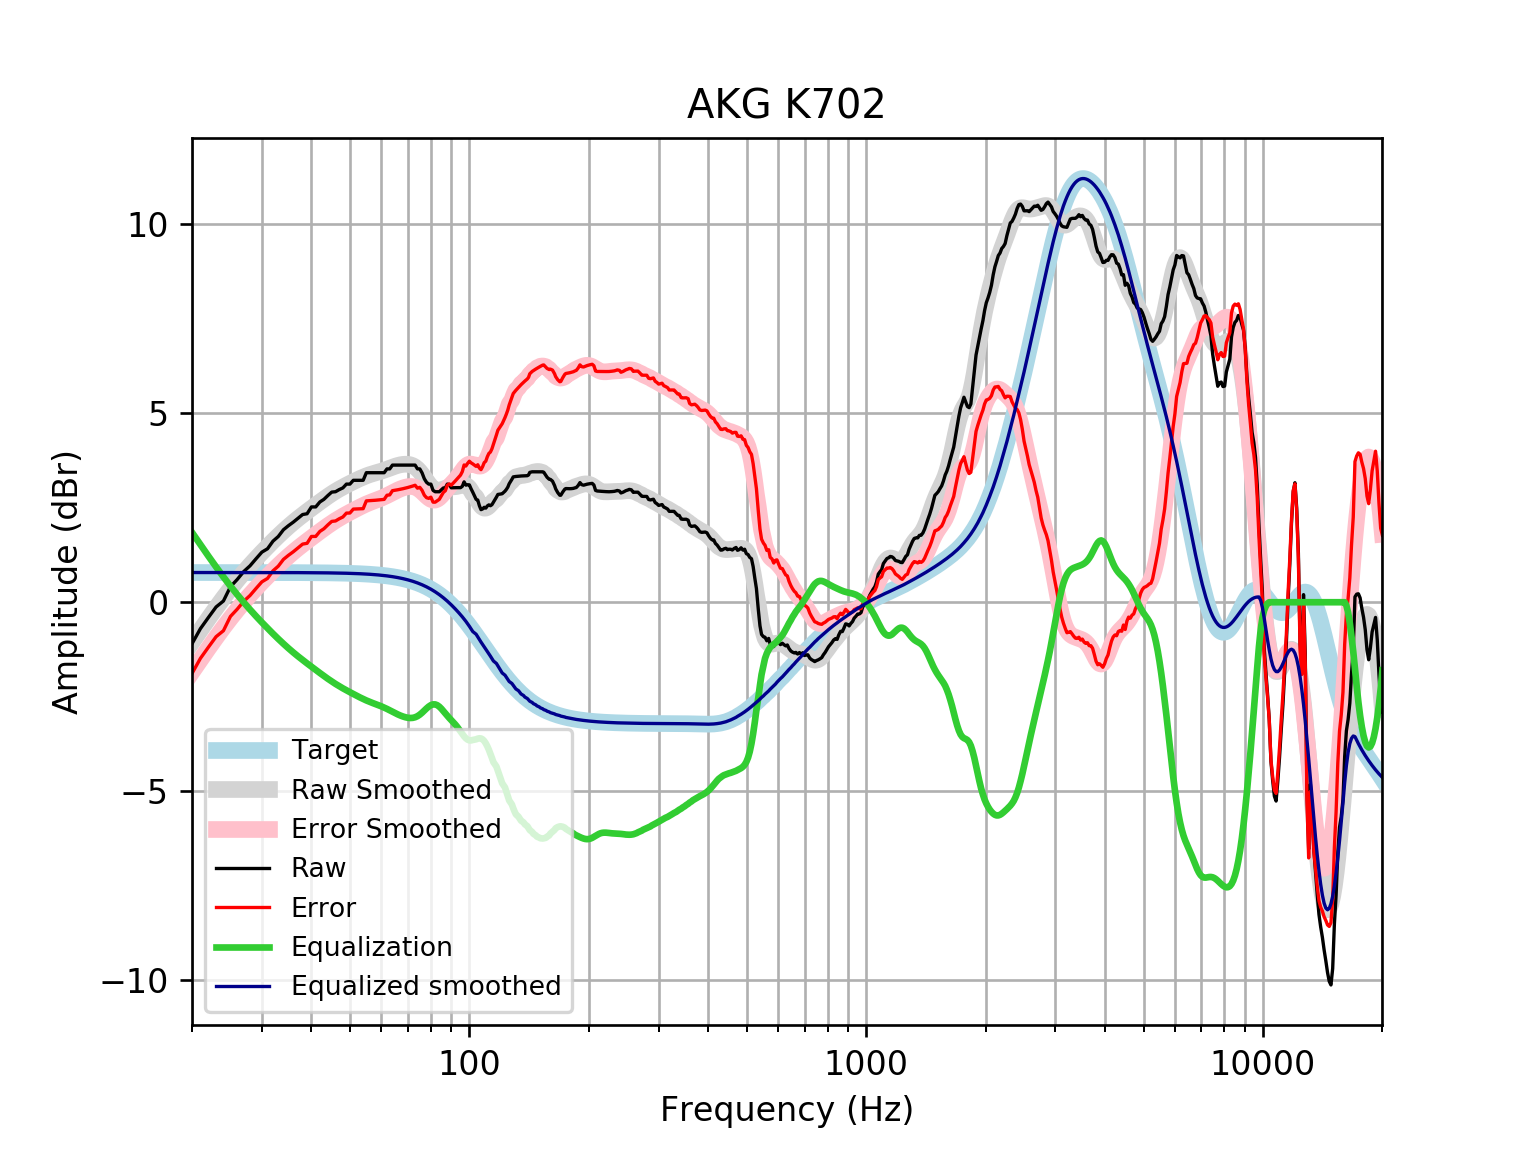

The data file committed next to this chart (first rows):
frequency, raw, error, smoothed, error_smoothed, equalization, equalized_raw, equalized_smoothed, target
20, -1.1, -1.886, -1.061, -1.847, 1.847, 0.7474, 0.7859, 0.7859
21, -0.699, -1.485, -0.7372, -1.523, 1.523, 0.8241, 0.7859, 0.7859
22, -0.4022, -1.188, -0.433, -1.219, 1.219, 0.8166, 0.7859, 0.7858
23, -0.1253, -0.9112, -0.1486, -0.9344, 0.9344, 0.8091, 0.7858, 0.7858
24, 0.03274, -0.753, 0.1159, -0.6698, 0.6698, 0.7026, 0.7858, 0.7858
25, 0.4108, -0.3749, 0.3594, -0.4264, 0.4264, 0.8371, 0.7857, 0.7857
26, 0.6018, -0.1839, 0.5832, -0.2025, 0.2025, 0.8043, 0.7857, 0.7857
27, 0.8112, 0.02567, 0.7887, 0.003133, -0.003133, 0.8081, 0.7856, 0.7856
28, 0.9629, 0.1774, 0.9781, 0.1927, -0.1927, 0.7702, 0.7855, 0.7855
29, 1.15, 0.3643, 1.154, 0.3686, -0.3686, 0.7811, 0.7854, 0.7854
30, 1.325, 0.5398, 1.318, 0.533, -0.533, 0.7921, 0.7852, 0.7852
31, 1.415, 0.6297, 1.473, 0.6875, -0.6875, 0.7272, 0.785, 0.785
32, 1.616, 0.831, 1.618, 0.8331, -0.8331, 0.7828, 0.7848, 0.7848
33, 1.739, 0.9547, 1.755, 0.97, -0.97, 0.7693, 0.7846, 0.7846
34, 1.918, 1.133, 1.882, 1.098, -1.098, 0.8195, 0.7843, 0.7843
35, 2.025, 1.241, 2.001, 1.217, -1.217, 0.8078, 0.7839, 0.7839
36, 2.119, 1.335, 2.112, 1.328, -1.328, 0.7907, 0.7835, 0.7835
37, 2.219, 1.436, 2.214, 1.431, -1.431, 0.7885, 0.783, 0.783
38, 2.32, 1.537, 2.309, 1.527, -1.527, 0.7929, 0.7824, 0.7824
39, 2.341, 1.559, 2.4, 1.618, -1.618, 0.723, 0.7818, 0.7818
40, 2.521, 1.74, 2.486, 1.705, -1.705, 0.8158, 0.781, 0.781
41, 2.521, 1.741, 2.57, 1.79, -1.79, 0.7315, 0.7801, 0.7801
42, 2.652, 1.873, 2.65, 1.871, -1.871, 0.7805, 0.7791, 0.7791
43, 2.722, 1.944, 2.728, 1.95, -1.95, 0.7722, 0.778, 0.7779
44, 2.823, 2.046, 2.802, 2.025, -2.025, 0.7977, 0.7766, 0.7766
45, 2.913, 2.138, 2.871, 2.095, -2.095, 0.8179, 0.7752, 0.7751
46, 2.923, 2.15, 2.934, 2.161, -2.161, 0.7625, 0.7735, 0.7734
47, 2.98, 2.208, 2.993, 2.221, -2.221, 0.7586, 0.7715, 0.7715
48, 3.024, 2.255, 3.046, 2.277, -2.277, 0.747, 0.7694, 0.7694
49, 3.124, 2.358, 3.096, 2.329, -2.329, 0.7953, 0.767, 0.767
50, 3.124, 2.36, 3.143, 2.379, -2.379, 0.7455, 0.7643, 0.7642
51, 3.225, 2.464, 3.188, 2.427, -2.427, 0.7982, 0.7612, 0.7612
52, 3.225, 2.467, 3.231, 2.473, -2.473, 0.7519, 0.7579, 0.7578
53, 3.225, 2.471, 3.272, 2.518, -2.518, 0.7075, 0.7541, 0.7541
54, 3.225, 2.475, 3.309, 2.559, -2.559, 0.6658, 0.7499, 0.7499
55, 3.426, 2.681, 3.343, 2.598, -2.598, 0.8286, 0.7453, 0.7453
56, 3.426, 2.686, 3.373, 2.632, -2.632, 0.7938, 0.7402, 0.7401
57, 3.426, 2.692, 3.398, 2.664, -2.664, 0.7623, 0.7345, 0.7345
58, 3.426, 2.698, 3.422, 2.693, -2.693, 0.7327, 0.7283, 0.7283
59, 3.426, 2.705, 3.444, 2.723, -2.723, 0.7035, 0.7215, 0.7215
60, 3.426, 2.712, 3.467, 2.753, -2.753, 0.673, 0.714, 0.714
61, 3.426, 2.72, 3.492, 2.786, -2.786, 0.6402, 0.7058, 0.7058
62, 3.527, 2.83, 3.518, 2.821, -2.821, 0.7055, 0.6969, 0.6969
63, 3.527, 2.84, 3.546, 2.858, -2.858, 0.6683, 0.6871, 0.6871
64, 3.627, 2.951, 3.573, 2.896, -2.896, 0.7313, 0.6765, 0.6765
65, 3.627, 2.962, 3.597, 2.932, -2.932, 0.695, 0.665, 0.665
66, 3.627, 2.975, 3.619, 2.966, -2.966, 0.6612, 0.6525, 0.6525
67, 3.627, 2.988, 3.635, 2.996, -2.996, 0.6312, 0.639, 0.639
68, 3.627, 3.003, 3.646, 3.022, -3.022, 0.6056, 0.6244, 0.6244
69, 3.627, 3.019, 3.651, 3.042, -3.042, 0.5852, 0.6087, 0.6087
70, 3.627, 3.036, 3.648, 3.056, -3.056, 0.5712, 0.5918, 0.5918
71, 3.627, 3.054, 3.636, 3.062, -3.062, 0.5652, 0.5736, 0.5736
72, 3.627, 3.073, 3.612, 3.058, -3.058, 0.5692, 0.5541, 0.5541
73, 3.627, 3.094, 3.576, 3.042, -3.042, 0.5849, 0.5333, 0.5333
74, 3.528, 3.017, 3.525, 3.014, -3.014, 0.514, 0.511, 0.511
75, 3.527, 3.039, 3.46, 2.973, -2.973, 0.5537, 0.4873, 0.4873
76, 3.422, 2.96, 3.384, 2.922, -2.922, 0.4998, 0.462, 0.4621
77, 3.267, 2.832, 3.301, 2.866, -2.866, 0.4012, 0.4352, 0.4353
78, 3.172, 2.765, 3.216, 2.809, -2.809, 0.3629, 0.4068, 0.4068
79, 3.124, 2.748, 3.136, 2.759, -2.759, 0.3653, 0.3767, 0.3768
... 553 more rows
